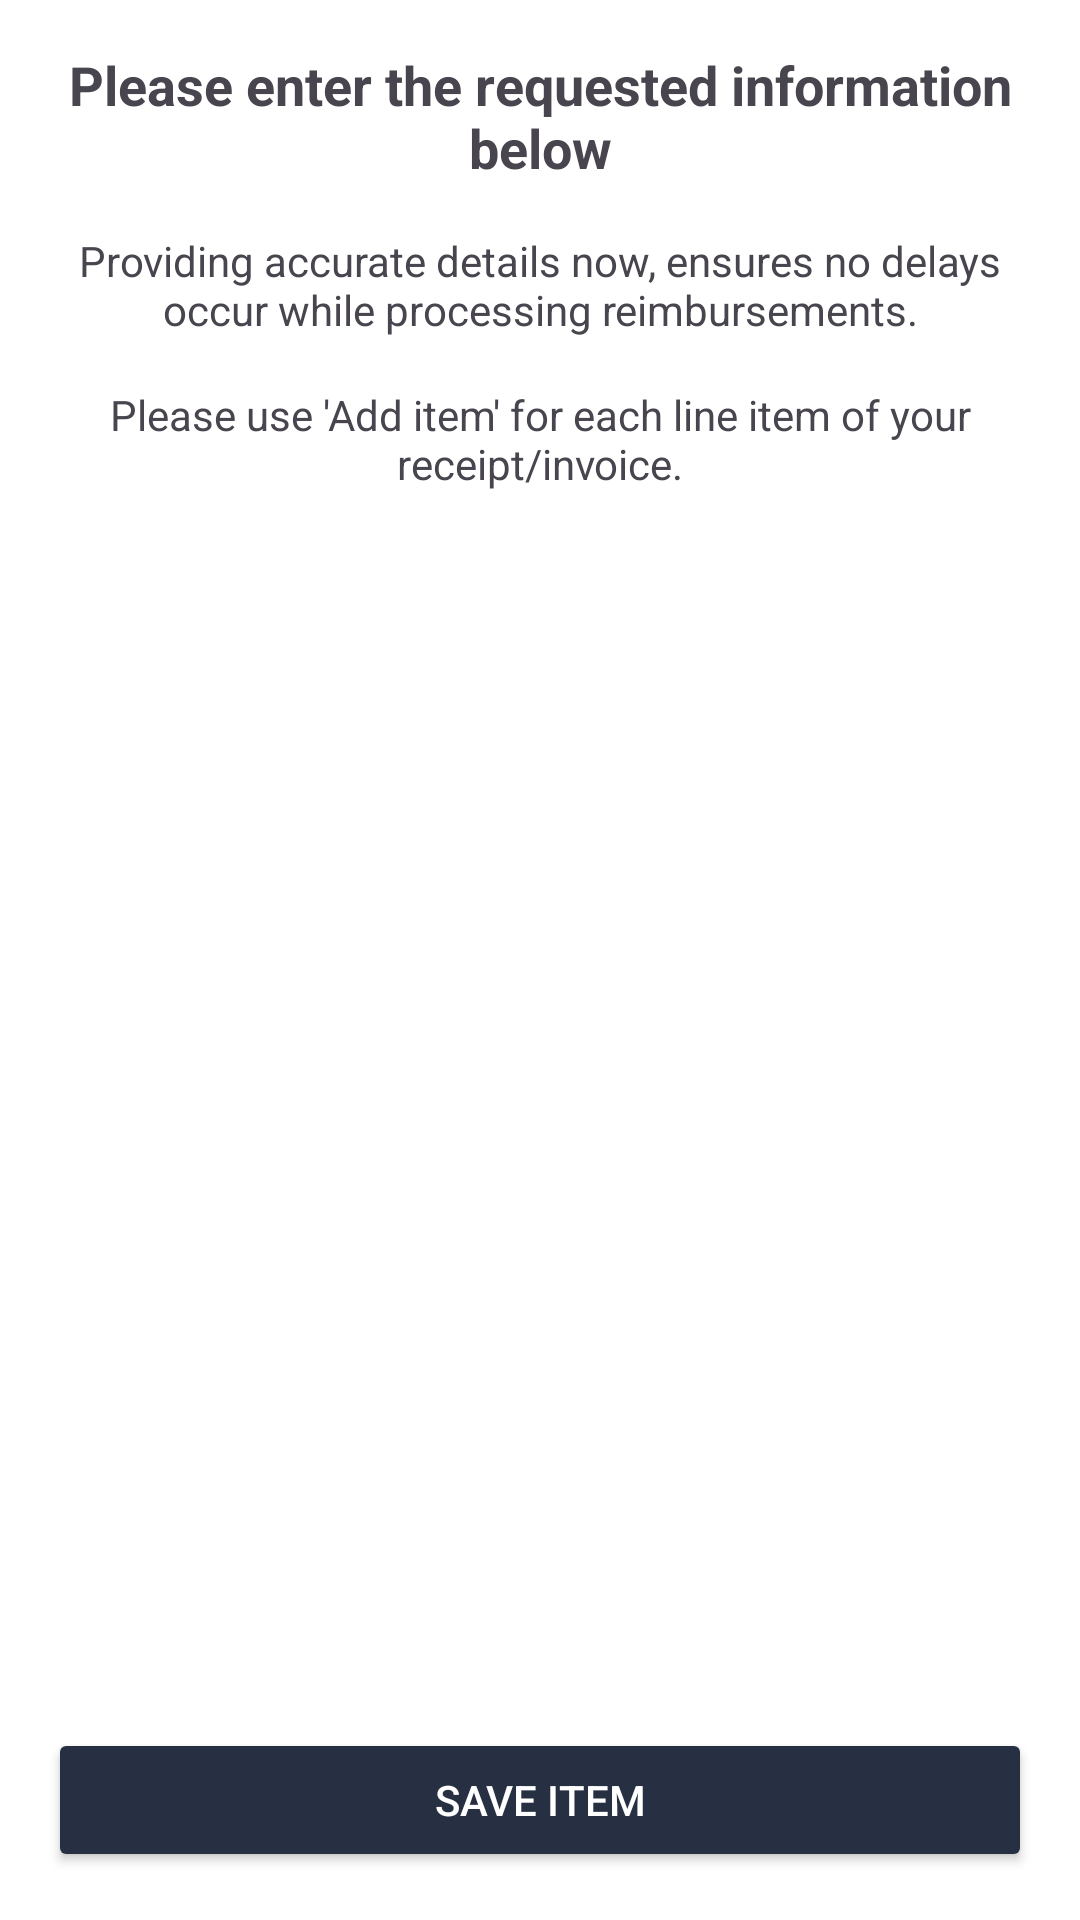

Write the Android layout XML for this screen, with the resource values it uses.
<!-- AndroidManifest.xml: application theme AppTheme -->
<!-- res/layout/fragment_step_three.xml -->
<RelativeLayout xmlns:android="http://schemas.android.com/apk/res/android"
    xmlns:app="http://schemas.android.com/apk/res-auto"
    android:layout_width="match_parent"
    android:layout_height="match_parent"
    android:layout_gravity="top"
    android:orientation="vertical">

    <androidx.core.widget.NestedScrollView
        android:id="@+id/scrollViewRecipe"
        android:layout_width="match_parent"
        android:layout_height="match_parent"
        android:layout_above="@+id/layStartLoading">

        <LinearLayout
            android:id="@+id/mainCont"
            android:layout_width="match_parent"
            android:layout_height="wrap_content"
            android:layout_gravity="top"
            android:orientation="vertical">

            <TextView
                android:id="@+id/txtlabel"
                android:layout_width="match_parent"
                android:layout_height="wrap_content"
                android:layout_marginStart="16dp"
                android:layout_marginTop="16dp"
                android:layout_marginEnd="16dp"
                android:gravity="center"
                android:text="Please enter the requested information below"
                android:textSize="18dp"
                android:textStyle="bold" />

            <TextView
                android:id="@+id/txtlabel1"
                android:layout_width="match_parent"
                android:layout_height="wrap_content"
                android:layout_marginStart="16dp"
                android:layout_marginTop="16dp"
                android:layout_marginEnd="16dp"
                android:gravity="center"
                android:text="Providing accurate details now, ensures no delays occur while processing reimbursements."
                android:textSize="14dp" />

            <TextView
                android:id="@+id/txtlabel2"
                android:layout_width="match_parent"
                android:layout_height="wrap_content"
                android:layout_marginStart="16dp"
                android:layout_marginTop="16dp"
                android:layout_marginEnd="16dp"
                android:gravity="center"
                android:text="Please use 'Add item' for each line item of your receipt/invoice."
                android:textSize="14dp" />

            <androidx.recyclerview.widget.RecyclerView
                android:id="@+id/addItemRecyclerView"
                android:layout_width="match_parent"
                android:layout_height="wrap_content"
                android:nestedScrollingEnabled="false" />

        </LinearLayout>
    </androidx.core.widget.NestedScrollView>


    <LinearLayout
        android:id="@+id/layStartLoading"
        android:layout_width="match_parent"
        android:layout_height="wrap_content"
        android:orientation="horizontal"
        android:layout_alignParentBottom="true">

        <Button
            android:id="@+id/buttonSaveItem"
            android:layout_width="match_parent"
            android:layout_height="wrap_content"
            android:layout_marginStart="16dp"
            android:layout_marginEnd="16dp"
            android:layout_marginBottom="16dp"
            android:backgroundTint="@color/primaryBlue"
            android:text="Save item"
            android:textColor="@color/white" />

    <Button
        android:id="@+id/buttonAddItem"
        android:layout_width="match_parent"
        android:layout_height="wrap_content"
        android:layout_marginStart="16dp"
        android:layout_marginEnd="16dp"
        android:layout_marginBottom="16dp"
        android:backgroundTint="@color/primaryBlue"
        android:text="Add item"
        android:visibility="gone"
        android:textColor="@color/white" />

    </LinearLayout>

    <LinearLayout
        android:id="@+id/subLayou1"
        android:layout_width="match_parent"
        android:layout_height="match_parent"
        android:orientation="vertical"
        android:visibility="gone">

        <TextView
            android:id="@+id/txtReview"
            android:layout_width="match_parent"
            android:layout_height="wrap_content"
            android:layout_marginStart="16dp"
            android:layout_marginTop="16dp"
            android:layout_marginEnd="16dp"
            android:gravity="center"
            android:text="Review your purchases"
            android:textColor="@color/primaryBlue"
            android:textSize="18dp"
            android:textStyle="bold" />

        <RelativeLayout
            android:id="@+id/itemsLayout"
            android:layout_width="match_parent"
            android:layout_height="wrap_content">

            <com.google.android.material.card.MaterialCardView
                android:layout_width="match_parent"
                android:layout_height="wrap_content"
                style="?attr/materialCardViewElevatedStyle"
                app:cardBackgroundColor="@color/light_grey"
                android:layout_margin="16dp">

                <androidx.recyclerview.widget.RecyclerView
                    android:id="@+id/itemRecyclerView"
                    android:layout_width="match_parent"
                    android:layout_height="match_parent" />

            </com.google.android.material.card.MaterialCardView>

            <Button
                android:id="@+id/buttonSubmitForApproval"
                android:layout_width="match_parent"
                android:layout_height="wrap_content"
                android:layout_alignParentBottom="true"
                android:layout_marginStart="16dp"
                android:layout_marginTop="16dp"
                android:layout_marginEnd="16dp"
                android:layout_marginBottom="16dp"
                android:backgroundTint="@color/primaryRed"
                android:text="Submit for approval"
                android:textColor="@color/white" />
        </RelativeLayout>


    </LinearLayout>

    <LinearLayout
        android:id="@+id/subLayou2"
        android:layout_width="match_parent"
        android:layout_height="match_parent"
        android:orientation="vertical"
        android:visibility="gone">

        <TextView
            android:id="@+id/txtTitle"
            android:layout_width="match_parent"
            android:layout_height="wrap_content"
            android:layout_marginStart="16dp"
            android:layout_marginTop="16dp"
            android:layout_marginEnd="16dp"
            android:gravity="center"
            android:text="Thank you! We received your reimbursement request."
            android:textColor="@color/primaryBlue"
            android:textSize="18dp"
            android:textStyle="bold" />

        <TextView
            android:id="@+id/txtMessage"
            android:layout_width="match_parent"
            android:layout_height="wrap_content"
            android:layout_marginStart="16dp"
            android:layout_marginTop="16dp"
            android:layout_marginEnd="16dp"
            android:gravity="center"
            android:text="One of our team members will review your reimbursement soon. You will receive a notification via email once your reimbursement has been processed, or you can check back here for status updates."
            android:textColor="@color/primaryBlue"
            android:textSize="16dp" />


        <RelativeLayout
            android:layout_width="match_parent"
            android:layout_height="match_parent">

            <Button
                android:id="@+id/buttonRequestAnotherReimbursement"
                android:layout_width="match_parent"
                android:layout_height="wrap_content"
                android:layout_alignParentBottom="true"
                android:layout_marginStart="16dp"
                android:layout_marginEnd="16dp"
                android:layout_marginBottom="16dp"
                android:backgroundTint="@color/primaryRed"
                android:text="Request another reimbursement"
                android:textColor="@color/white" />

            <Button
                android:id="@+id/buttonCheckTheStatus"
                android:layout_width="match_parent"
                android:layout_height="wrap_content"
                android:layout_above="@id/buttonRequestAnotherReimbursement"
                android:layout_marginStart="16dp"
                android:layout_marginTop="16dp"
                android:layout_marginEnd="16dp"
                android:layout_marginBottom="16dp"
                android:backgroundTint="@color/primaryBlue"
                android:text="Check the status"
                android:textColor="@color/white" />

        </RelativeLayout>

    </LinearLayout>

</RelativeLayout>
<!-- resources referenced by this layout -->
<resources>
  <color name="light_grey">#EFEFEF</color>
  <color name="primaryBlue">#273043</color>
  <color name="primaryRed">#E31837</color>
  <color name="white">#FFFFFFFF</color>
  <style name="AppTheme" parent="AppTheme.Base">
      </style>
  <style name="AppTheme.Base" parent="Theme.Material3.Light.NoActionBar">
          <item name="colorPrimary">@color/primaryBlue</item>
          <item name="android:colorBackground">@color/white</item>
          <item name="android:textColorHint">@color/primaryBlue</item>
          <item name="colorAccent">@color/white</item>
  
  
      </style>
</resources>
